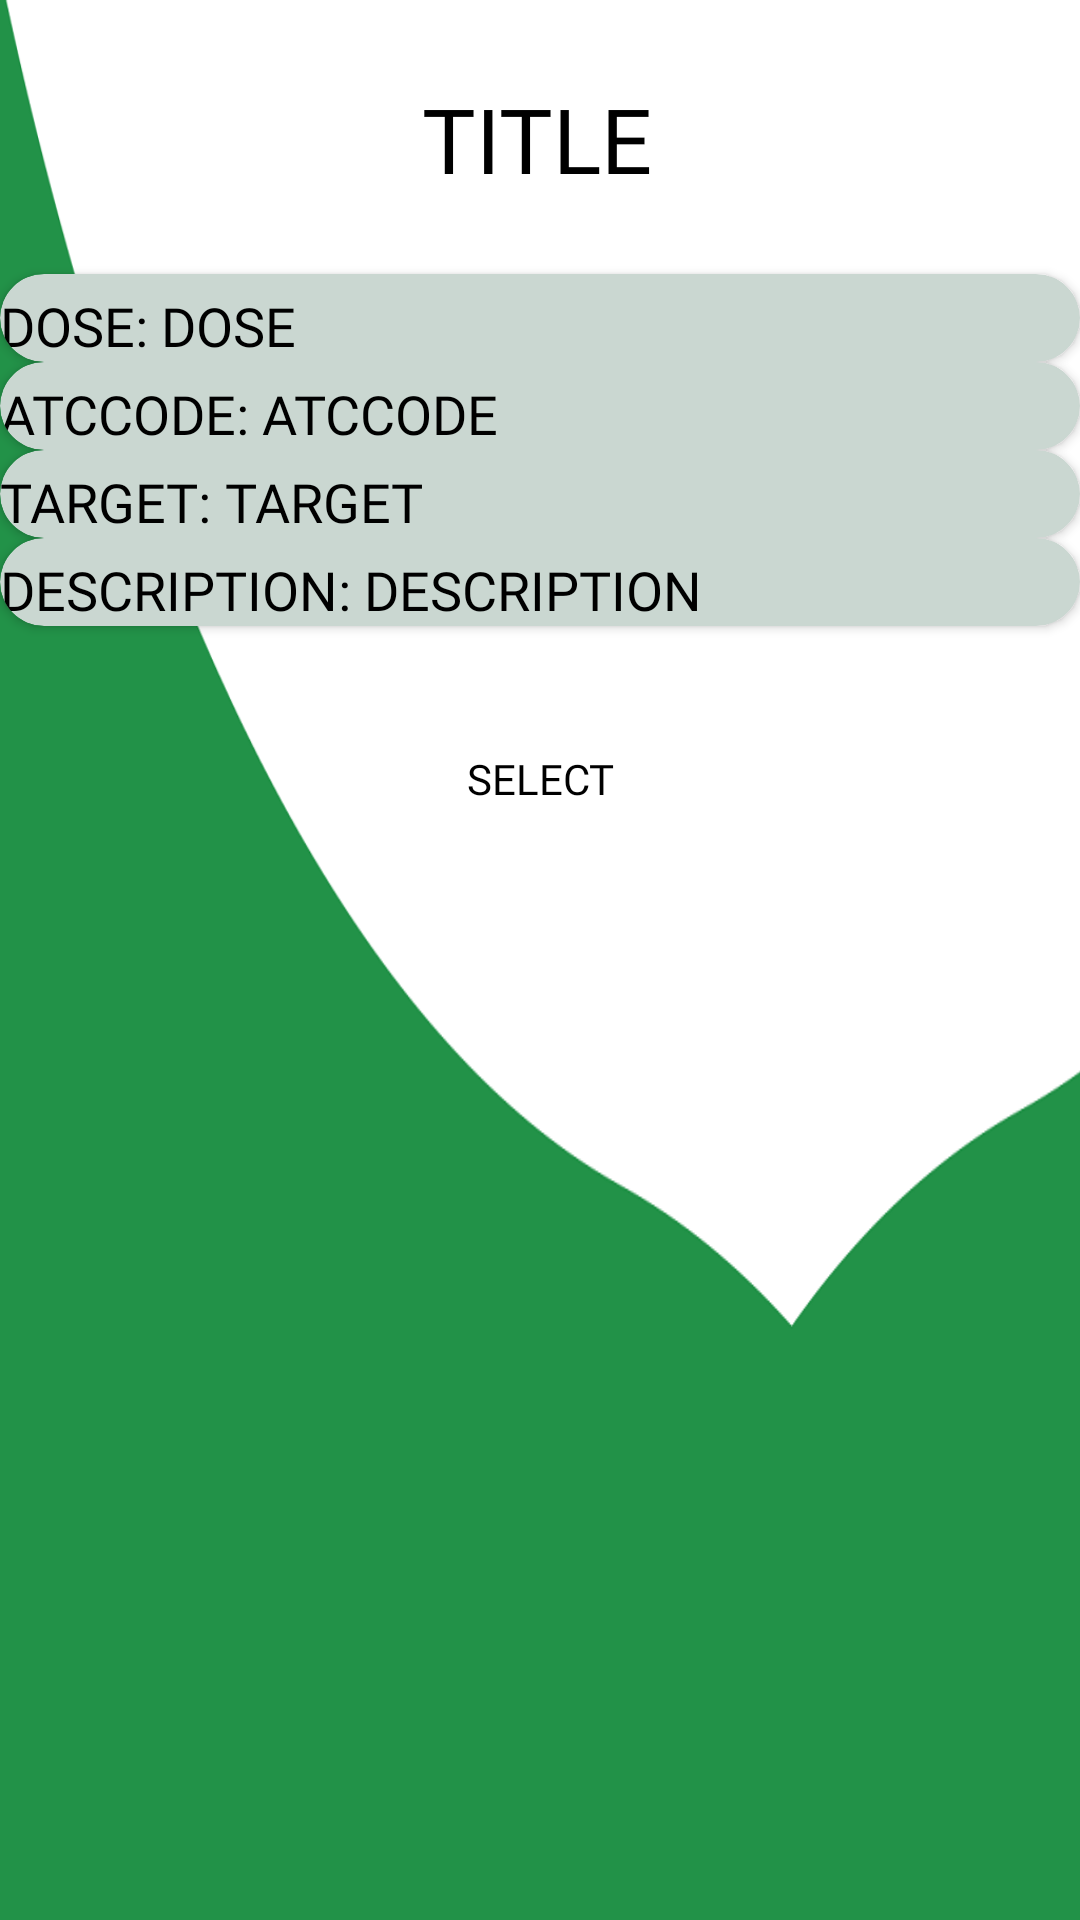

The Android layout XML behind this screen, and the referenced resources:
<!-- AndroidManifest.xml: application theme Theme.Thesis -->
<!-- res/layout/activity_vaccine_preview.xml -->
<?xml version="1.0" encoding="utf-8"?>
<androidx.constraintlayout.widget.ConstraintLayout xmlns:android="http://schemas.android.com/apk/res/android"
    xmlns:app="http://schemas.android.com/apk/res-auto"
    xmlns:tools="http://schemas.android.com/tools"
    android:layout_width="match_parent"
    android:layout_height="match_parent"
    tools:context=".activities.VaccinePreviewActivity">


    <RelativeLayout
        android:layout_width="match_parent"
        android:layout_height="match_parent"
        android:background="@drawable/wave_1_bg"
        app:layout_constraintBottom_toBottomOf="parent"
        app:layout_constraintEnd_toEndOf="parent"
        app:layout_constraintHorizontal_bias="0.0"
        app:layout_constraintStart_toStartOf="parent"
        app:layout_constraintTop_toTopOf="parent"
        app:layout_constraintVertical_bias="0.0"
        tools:context=".Infomation">



            <androidx.constraintlayout.widget.ConstraintLayout
                android:id="@+id/cons_text"
                android:layout_width="match_parent"
                android:layout_height="wrap_content"
                android:layout_alignParentStart="true"
                android:layout_alignParentEnd="true"
                android:layout_marginStart="-1dp"
                android:layout_marginTop="26dp"
                android:layout_marginEnd="2dp">

                <TextView
                    android:id="@+id/title1"
                    android:layout_width="wrap_content"
                    android:layout_height="wrap_content"
                    android:fontFamily="@font/bold_roboto"
                    android:text="TITLE"
                    android:textAlignment="center"
                    android:textColor="#000000"
                    android:textSize="30sp"
                    app:layout_constraintBottom_toBottomOf="parent"
                    app:layout_constraintEnd_toEndOf="parent"
                    app:layout_constraintStart_toStartOf="parent"
                    app:layout_constraintTop_toTopOf="parent" />

            </androidx.constraintlayout.widget.ConstraintLayout>

        <androidx.cardview.widget.CardView
            android:id="@+id/cons_dose"
            android:layout_width="match_parent"
            android:layout_height="wrap_content"
            android:layout_below="@+id/cons_text"
            android:layout_alignParentStart="true"
            android:layout_alignParentEnd="true"
            android:layout_marginTop="25dp"
            android:layout_marginEnd="0dp"
            android:background="#E1FFFFFF"
            android:backgroundTint="#cad7d1"
            app:cardCornerRadius="15dp"
            app:layout_constraintEnd_toEndOf="parent"
            app:layout_constraintStart_toStartOf="parent">

        <RelativeLayout
            android:layout_width="match_parent"
            android:layout_height="match_parent">

            <TextView
                android:id="@+id/txt_dose"
                android:layout_width="wrap_content"
                android:layout_height="wrap_content"
                android:layout_marginTop="5dp"
                android:fontFamily="@font/bold_roboto"
                android:paddingTop="0dp"
                android:text="DOSE: "
                android:textColor="#000000"
                android:textSize="18sp" />

            <TextView
                android:id="@+id/dose"
                android:layout_width="wrap_content"
                android:layout_height="wrap_content"
                android:layout_alignParentTop="true"
                android:layout_marginTop="5dp"
                android:layout_toEndOf="@+id/txt_dose"
                android:fontFamily="@font/bold_roboto"
                android:text="DOSE"
                android:textColor="#000000"
                android:textSize="18sp" />

        </RelativeLayout>

        </androidx.cardview.widget.CardView>


        <androidx.cardview.widget.CardView
            android:id="@+id/cons_atccode"
            android:layout_width="match_parent"
            android:layout_height="wrap_content"
            android:layout_below="@+id/cons_dose"
            android:layout_alignParentStart="true"
            android:layout_alignParentEnd="true"
            android:layout_marginEnd="0dp"
            android:background="#E1FFFFFF"
            android:backgroundTint="#cad7d1"
            app:cardCornerRadius="15dp"
            app:layout_constraintEnd_toEndOf="parent"
            app:layout_constraintStart_toStartOf="parent">

            <RelativeLayout
                android:layout_width="match_parent"
                android:layout_height="match_parent">

                <TextView
                    android:id="@+id/txt_atccode"
                    android:layout_width="wrap_content"
                    android:layout_height="wrap_content"
                    android:layout_marginTop="5dp"
                    android:fontFamily="@font/bold_roboto"
                    android:paddingTop="0dp"
                    android:text="ATCCODE: "
                    android:textColor="#000000"
                    android:textSize="18sp" />

                <TextView
                    android:id="@+id/atccode"
                    android:layout_width="wrap_content"
                    android:layout_height="wrap_content"
                    android:layout_alignParentTop="true"
                    android:layout_marginTop="5dp"
                    android:layout_toEndOf="@+id/txt_atccode"
                    android:fontFamily="@font/roboto_black"
                    android:text="ATCCODE"
                    android:textColor="@color/black"
                    android:textSize="18sp" />

            </RelativeLayout>

        </androidx.cardview.widget.CardView>

        <androidx.cardview.widget.CardView
            android:id="@+id/cons_target"
            android:layout_width="match_parent"
            android:layout_height="wrap_content"
            android:layout_below="@+id/cons_atccode"
            android:layout_alignParentStart="true"
            android:layout_alignParentEnd="true"
            android:layout_marginEnd="0dp"
            android:background="#E1FFFFFF"
            android:backgroundTint="#cad7d1"
            app:cardCornerRadius="15dp"
            app:layout_constraintEnd_toEndOf="parent"
            app:layout_constraintStart_toStartOf="parent">

            <RelativeLayout
                android:layout_width="match_parent"
                android:layout_height="match_parent">

                <TextView
                    android:id="@+id/txt_target"
                    android:layout_width="wrap_content"
                    android:layout_height="wrap_content"
                    android:layout_marginTop="5dp"
                    android:fontFamily="@font/bold_roboto"
                    android:paddingTop="0dp"
                    android:text="TARGET: "
                    android:textColor="#000000"
                    android:textSize="18sp" />

                <TextView
                    android:id="@+id/target"
                    android:layout_width="wrap_content"
                    android:layout_height="wrap_content"
                    android:layout_alignParentTop="true"
                    android:layout_marginTop="5dp"
                    android:layout_toEndOf="@+id/txt_target"
                    android:fontFamily="@font/bold_roboto"
                    android:text="TARGET"
                    android:textColor="#000000"
                    android:textSize="18sp" />

            </RelativeLayout>

        </androidx.cardview.widget.CardView>


        <androidx.cardview.widget.CardView
            android:id="@+id/cons_desc"
            android:layout_width="match_parent"
            android:layout_height="wrap_content"
            android:layout_below="@+id/cons_target"
            android:layout_alignParentStart="true"
            android:layout_alignParentEnd="true"
            android:layout_marginEnd="0dp"
            android:background="#E1FFFFFF"
            android:backgroundTint="#cad7d1"
            app:cardCornerRadius="15dp"
            app:layout_constraintEnd_toEndOf="parent"
            app:layout_constraintStart_toStartOf="parent">

            <RelativeLayout
                android:layout_width="match_parent"
                android:layout_height="match_parent">

                <TextView
                    android:id="@+id/txt_desc"
                    android:layout_width="wrap_content"
                    android:layout_height="wrap_content"
                    android:layout_marginTop="5dp"
                    android:fontFamily="@font/bold_roboto"
                    android:paddingTop="0dp"
                    android:text="DESCRIPTION: "
                    android:textColor="#000000"
                    android:textSize="18sp" />

                <TextView
                    android:id="@+id/description1"
                    android:layout_width="wrap_content"
                    android:layout_height="wrap_content"
                    android:layout_alignParentTop="true"
                    android:layout_marginStart="0dp"
                    android:layout_marginTop="5dp"
                    android:layout_toEndOf="@+id/txt_desc"
                    android:fontFamily="@font/bold_roboto"
                    android:text="DESCRIPTION"
                    android:textColor="#000000"
                    android:textSize="18sp" />

            </RelativeLayout>

        </androidx.cardview.widget.CardView>



            <androidx.constraintlayout.widget.ConstraintLayout
                android:id="@+id/cons_vaccbutton"
                android:layout_width="match_parent"
                android:layout_height="wrap_content"
                android:layout_below="@+id/cons_desc"
                android:layout_alignEnd="@+id/cons_text"
                android:layout_alignParentStart="true"
                android:layout_alignParentEnd="true"
                android:layout_marginTop="26dp"
                app:layout_constraintEnd_toEndOf="parent"
                app:layout_constraintStart_toStartOf="parent">

                <Button
                    android:id="@+id/btnVaccineSelect"
                    android:layout_width="150dp"
                    android:layout_height="50dp"
                    android:layout_alignParentBottom="true"
                    android:background="@drawable/input_bg"
                    android:backgroundTint="#F3F5F8"
                    android:fontFamily="@font/bold_roboto"
                    android:text="SELECT"
                    android:textColor="#000000"
                    app:layout_constraintBottom_toBottomOf="parent"
                    app:layout_constraintEnd_toEndOf="parent"
                    app:layout_constraintStart_toStartOf="parent"
                    app:layout_constraintTop_toTopOf="parent" />
            </androidx.constraintlayout.widget.ConstraintLayout>




    </RelativeLayout>
</androidx.constraintlayout.widget.ConstraintLayout>
<!-- resources referenced by this layout -->
<resources>
  <color name="black">#FF000000</color>
  <!-- drawable wave_1_bg: png bitmap (drawable, 24073 bytes) -->
  <style name="Theme.Thesis" parent="Theme.MaterialComponents.DayNight.NoActionBar.Bridge">
          
          <item name="colorPrimary">@color/purple_500</item>
          <item name="colorPrimaryVariant">@color/purple_700</item>
          <item name="colorOnPrimary">@color/white</item>
          
          <item name="colorSecondary">@color/teal_200</item>
          <item name="colorSecondaryVariant">@color/teal_700</item>
          <item name="colorOnSecondary">@color/black</item>
          <item name="android:statusBarColor">#00000000</item>
          
  
          
      </style>
  <color name="purple_500">#FF6200EE</color>
  <color name="purple_700">#FF3700B3</color>
  <color name="white">#FFFFFFFF</color>
  <color name="teal_200">#FF03DAC5</color>
  <color name="teal_700">#FF018786</color>
</resources>
